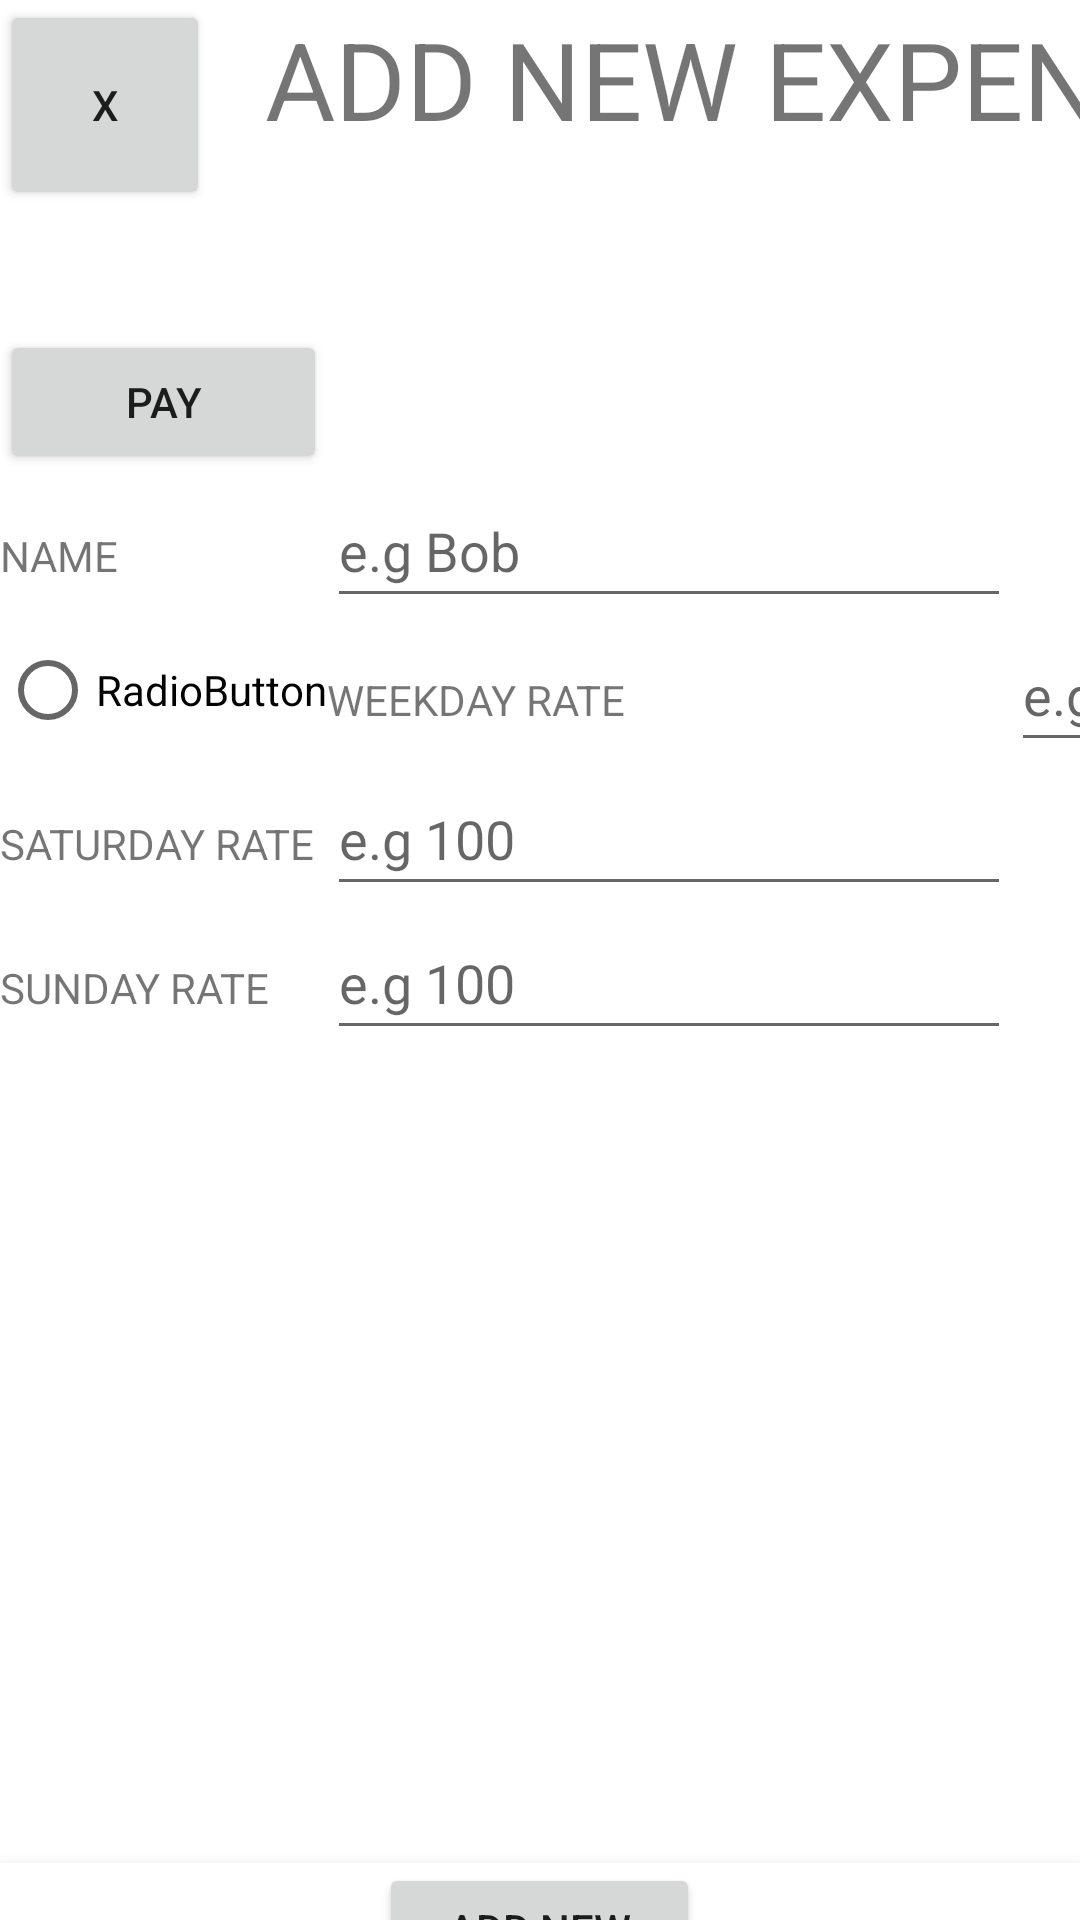

Write the Android layout XML for this screen, with the resource values it uses.
<!-- AndroidManifest.xml: application theme Theme.MADAssignmentPhase2 -->
<!-- res/layout/activity_expense.xml -->
<?xml version="1.0" encoding="utf-8"?>
<androidx.constraintlayout.widget.ConstraintLayout xmlns:android="http://schemas.android.com/apk/res/android"
    xmlns:app="http://schemas.android.com/apk/res-auto"
    xmlns:tools="http://schemas.android.com/tools"
    android:layout_width="match_parent"
    android:layout_height="match_parent"
    tools:context=".ExpenseActivity">

    <LinearLayout
        android:layout_width="match_parent"
        android:layout_height="match_parent"
        android:orientation="vertical">

        <TableRow
            android:layout_width="match_parent"
            android:layout_height="wrap_content">

            <Button
                android:id="@+id/gotomm"
                android:layout_width="70dp"
                android:layout_height="70dp"
                android:text="X"
                />

            <TextView
                android:id="@+id/add_new_expense"
                android:layout_width="357dp"
                android:layout_height="wrap_content"
                android:gravity="center"
                android:text="ADD NEW EXPENSE"
                android:textSize="36dp" />

        </TableRow>

        <Space
            android:layout_width="match_parent"
            android:layout_height="40dp" />

        <TableLayout
            android:layout_width="match_parent"
            android:layout_height="wrap_content">

            <TableRow
                android:layout_width="match_parent"
                android:layout_height="match_parent">

                <Button
                    android:id="@+id/to_pay"
                    android:layout_width="wrap_content"
                    android:layout_height="wrap_content"
                    android:minHeight="48dp"
                    android:text="PAY" />

            </TableRow>

            <TableRow
                android:layout_width="match_parent"
                android:layout_height="match_parent">

                <TextView
                    android:id="@+id/E_name"
                    android:layout_width="wrap_content"
                    android:layout_height="wrap_content"
                    android:text="NAME" />

                <EditText
                    android:id="@+id/editE_Name"
                    android:layout_width="wrap_content"
                    android:layout_height="wrap_content"
                    android:minHeight="48dp"
                    android:ems="10"
                    android:inputType="textPersonName"
                    android:hint="e.g Bob"/>

            </TableRow>

            <TableRow
                android:layout_width="match_parent"
                android:layout_height="match_parent">

                <RadioGroup
                    android:layout_width="wrap_content"
                    android:layout_height="wrap_content" >

                    <RadioButton
                        android:id="@+id/radioButton"
                        android:layout_width="match_parent"
                        android:layout_height="wrap_content"
                        android:text="RadioButton" />
                </RadioGroup>

                <TextView
                    android:id="@+id/E_WR"
                    android:layout_width="wrap_content"
                    android:layout_height="wrap_content"
                    android:text="WEEKDAY RATE" />

                <EditText
                    android:id="@+id/editE_WR"
                    android:layout_width="wrap_content"
                    android:layout_height="wrap_content"
                    android:minHeight="48dp"
                    android:ems="10"
                    android:inputType="number"
                    android:hint="e.g 100"/>

            </TableRow>

            <TableRow
                android:layout_width="match_parent"
                android:layout_height="match_parent">

                <TextView
                    android:id="@+id/E_SR"
                    android:layout_width="wrap_content"
                    android:layout_height="wrap_content"
                    android:text="SATURDAY RATE" />

                <EditText
                    android:id="@+id/editE_SR"
                    android:layout_width="wrap_content"
                    android:layout_height="wrap_content"
                    android:minHeight="48dp"
                    android:ems="10"
                    android:inputType="textPersonName"
                    android:hint="e.g 100"/>

            </TableRow>

            <TableRow
                android:layout_width="match_parent"
                android:layout_height="match_parent">

                <TextView
                    android:id="@+id/E_SunR"
                    android:layout_width="wrap_content"
                    android:layout_height="wrap_content"
                    android:text="SUNDAY RATE" />

                <EditText
                    android:id="@+id/editE_SunR"
                    android:layout_width="228dp"
                    android:layout_height="wrap_content"
                    android:ems="10"
                    android:inputType="number"
                    android:minHeight="48dp"
                    android:hint="e.g 100"
                    />

            </TableRow>


        </TableLayout>

        <Space
            android:layout_width="match_parent"
            android:layout_height="271dp" />

        <com.google.android.material.bottomnavigation.BottomNavigationView
            android:layout_width="match_parent"
            android:layout_height="wrap_content">

            <LinearLayout
                android:layout_width="match_parent"
                android:layout_height="wrap_content"
                android:orientation="horizontal">

                <Space
                    android:layout_width="wrap_content"
                    android:layout_height="wrap_content"
                    android:layout_weight="1" />

                <Button
                    android:id="@+id/addnewi"
                    android:layout_width="107dp"
                    android:layout_height="60dp"
                    android:text="Add New Item" />

                <Space
                    android:layout_width="wrap_content"
                    android:layout_height="wrap_content"
                    android:layout_weight="1" />
            </LinearLayout>
        </com.google.android.material.bottomnavigation.BottomNavigationView>

    </LinearLayout>
</androidx.constraintlayout.widget.ConstraintLayout>
<!-- resources referenced by this layout -->
<resources>
  <style name="Theme.MADAssignmentPhase2" parent="Theme.MaterialComponents.DayNight.DarkActionBar">
          
          <item name="colorPrimary">@color/purple_500</item>
          <item name="colorPrimaryVariant">@color/purple_700</item>
          <item name="colorOnPrimary">@color/white</item>
          
          <item name="colorSecondary">@color/teal_200</item>
          <item name="colorSecondaryVariant">@color/teal_700</item>
          <item name="colorOnSecondary">@color/black</item>
          
          <item name="android:statusBarColor">?attr/colorPrimaryVariant</item>
          
      </style>
  <!-- not gathered from this repository: default colours our renderer supplied (Android Studio template values) -->
  <color name="purple_500">#FF6200EE</color>
  <color name="purple_700">#FF3700B3</color>
  <color name="teal_200">#FF03DAC5</color>
  <color name="teal_700">#FF018786</color>
  <color name="black">#FF000000</color>
  <color name="white">#FFFFFFFF</color>
</resources>
